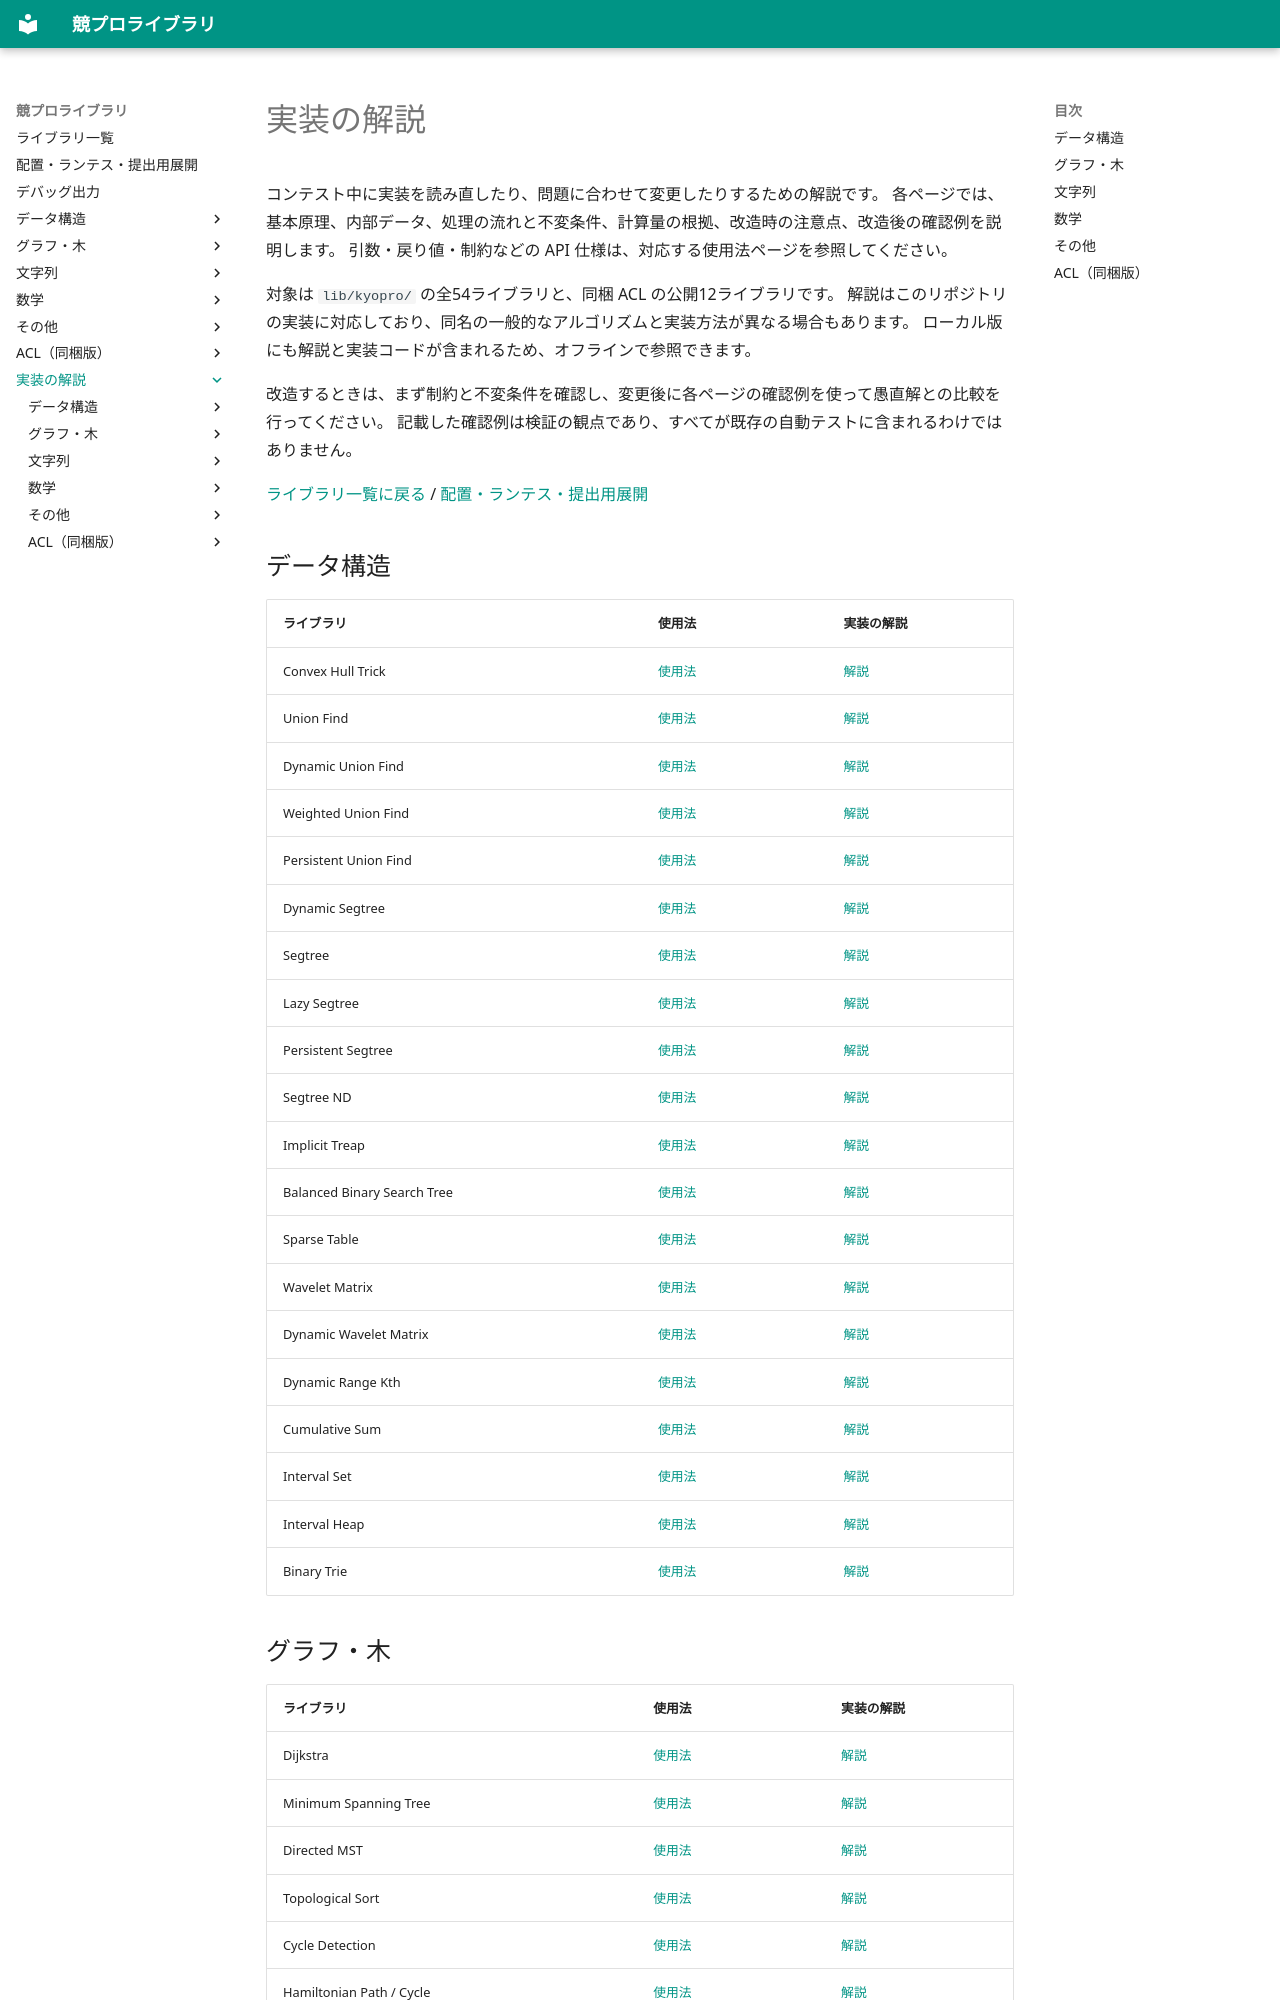

repository: sen469/kyopro-library · page: explanations/index.html · generator: mkdocs

# 実装の解説

コンテスト中に実装を読み直したり、問題に合わせて変更したりするための解説です。
各ページでは、基本原理、内部データ、処理の流れと不変条件、計算量の根拠、改造時の注意点、改造後の確認例を説明します。
引数・戻り値・制約などの API 仕様は、対応する使用法ページを参照してください。

対象は `lib/kyopro/` の全54ライブラリと、同梱 ACL の公開12ライブラリです。
解説はこのリポジトリの実装に対応しており、同名の一般的なアルゴリズムと実装方法が異なる場合もあります。
ローカル版にも解説と実装コードが含まれるため、オフラインで参照できます。

改造するときは、まず制約と不変条件を確認し、変更後に各ページの確認例を使って愚直解との比較を行ってください。
記載した確認例は検証の観点であり、すべてが既存の自動テストに含まれるわけではありません。

[ライブラリ一覧に戻る](../index.md) / [配置・ランテス・提出用展開](../usage.md)

## データ構造

| ライブラリ | 使用法 | 実装の解説 |
| --- | --- | --- |
| Convex Hull Trick | [使用法](../convex_hull_trick.md) | [解説](convex_hull_trick.md) |
| Union Find | [使用法](../union_find.md) | [解説](union_find.md) |
| Dynamic Union Find | [使用法](../dynamic_union_find.md) | [解説](dynamic_union_find.md) |
| Weighted Union Find | [使用法](../weighted_union_find.md) | [解説](weighted_union_find.md) |
| Persistent Union Find | [使用法](../persistent_union_find.md) | [解説](persistent_union_find.md) |
| Dynamic Segtree | [使用法](../dynamic_segtree.md) | [解説](dynamic_segtree.md) |
| Segtree | [使用法](../segtree.md) | [解説](segtree.md) |
| Lazy Segtree | [使用法](../lazy_segtree.md) | [解説](lazy_segtree.md) |
| Persistent Segtree | [使用法](../persistent_segtree.md) | [解説](persistent_segtree.md) |
| Segtree ND | [使用法](../segtree_nd.md) | [解説](segtree_nd.md) |
| Implicit Treap | [使用法](../implicit_treap.md) | [解説](implicit_treap.md) |
| Balanced Binary Search Tree | [使用法](../balanced_binary_search_tree.md) | [解説](balanced_binary_search_tree.md) |
| Sparse Table | [使用法](../sparse_table.md) | [解説](sparse_table.md) |
| Wavelet Matrix | [使用法](../wavelet_matrix.md) | [解説](wavelet_matrix.md) |
| Dynamic Wavelet Matrix | [使用法](../dynamic_wavelet_matrix.md) | [解説](dynamic_wavelet_matrix.md) |
| Dynamic Range Kth | [使用法](../dynamic_range_kth.md) | [解説](dynamic_range_kth.md) |
| Cumulative Sum | [使用法](../cumulative_sum.md) | [解説](cumulative_sum.md) |
| Interval Set | [使用法](../interval_set.md) | [解説](interval_set.md) |
| Interval Heap | [使用法](../interval_heap.md) | [解説](interval_heap.md) |
| Binary Trie | [使用法](../binary_trie.md) | [解説](binary_trie.md) |
